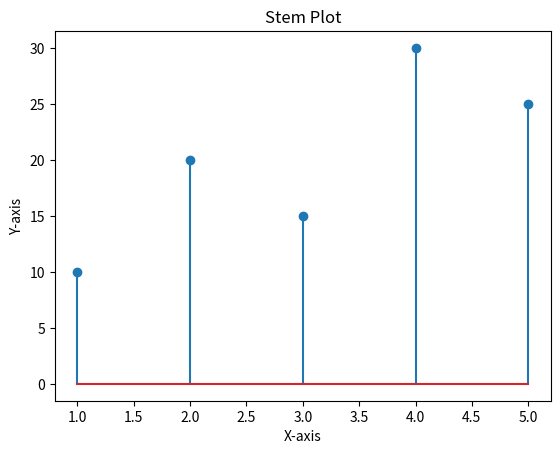

Write the Python code that produced this figure.
import matplotlib.pyplot as plt

x = [1, 2, 3, 4, 5]
y = [10, 20, 15, 30, 25]

plt.stem(x, y)
plt.title("Stem Plot")
plt.xlabel("X-axis")
plt.ylabel("Y-axis")
plt.show()
